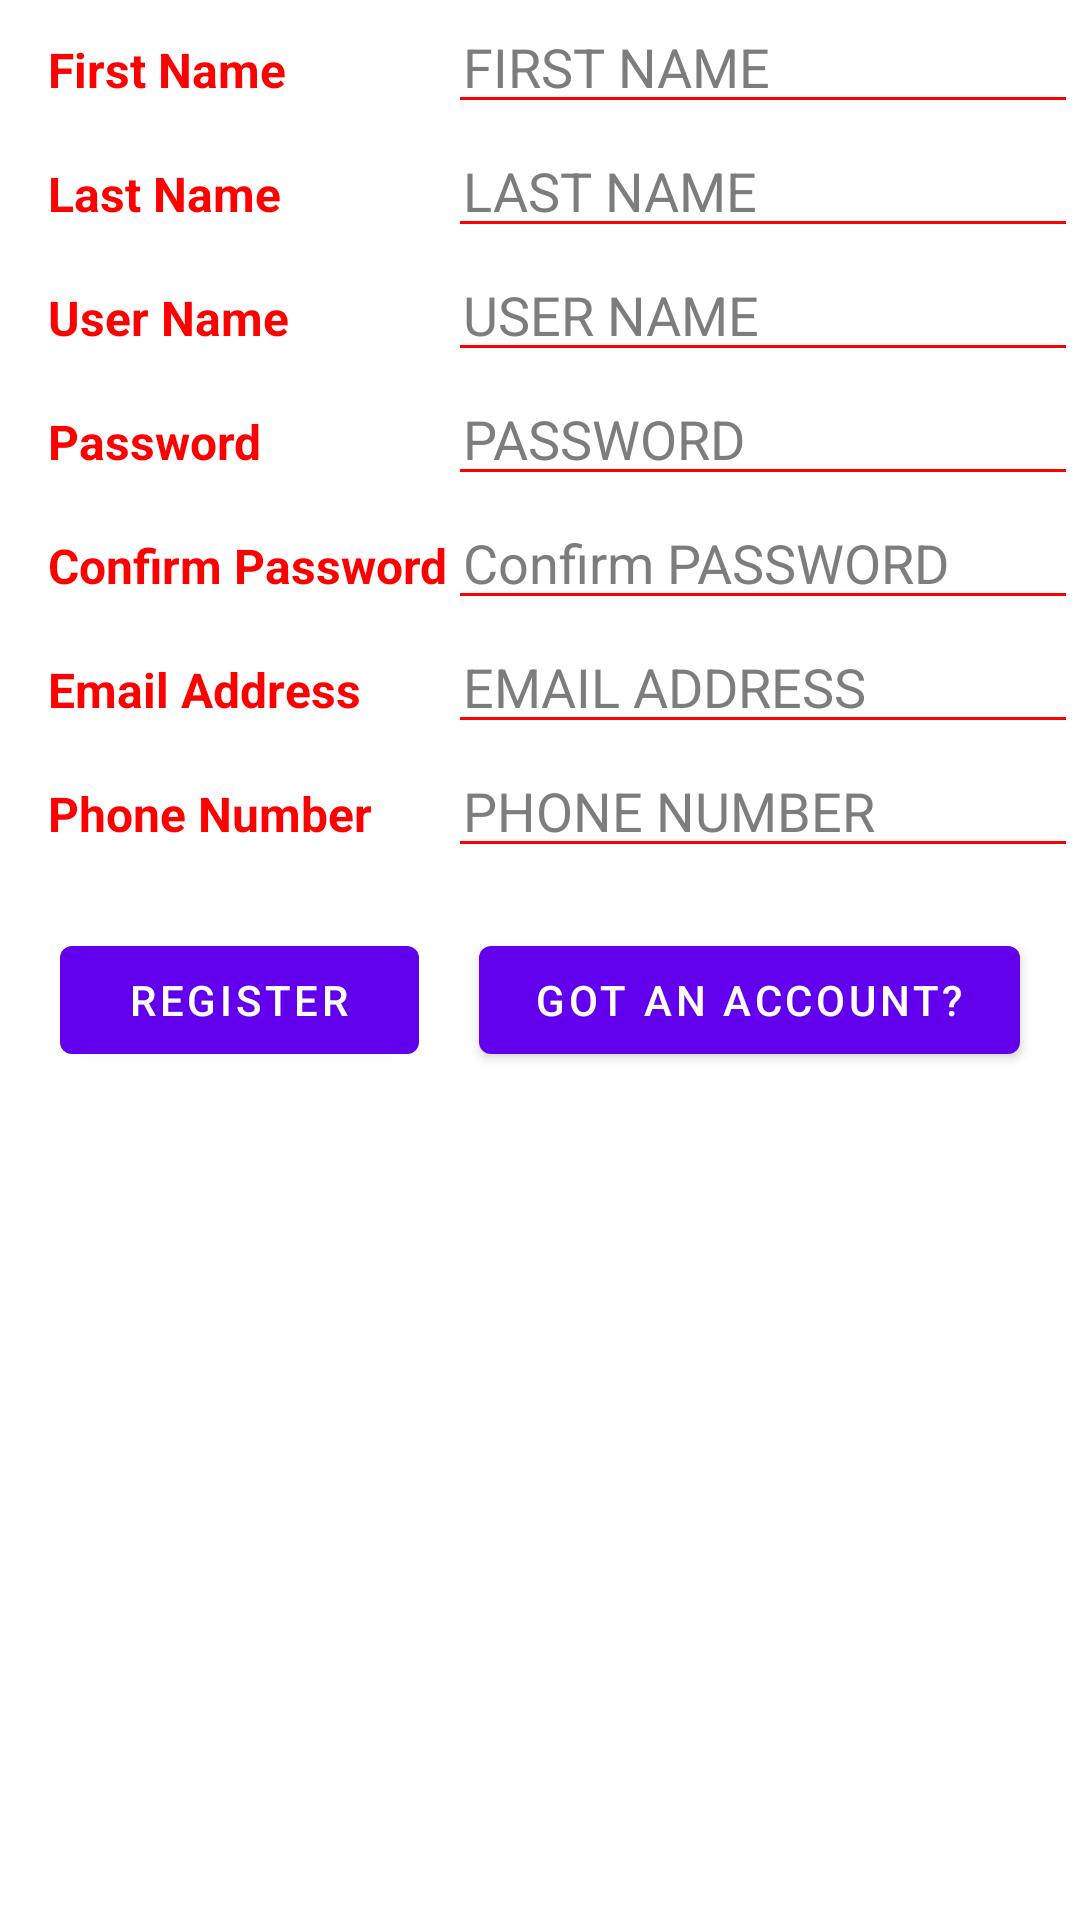

The Android layout XML behind this screen, and the referenced resources:
<!-- AndroidManifest.xml: application theme Theme.NepService -->
<!-- res/layout/fragment_register.xml -->
<?xml version="1.0" encoding="utf-8"?>
<androidx.constraintlayout.widget.ConstraintLayout xmlns:android="http://schemas.android.com/apk/res/android"
    xmlns:app="http://schemas.android.com/apk/res-auto"
    xmlns:tools="http://schemas.android.com/tools"
    android:layout_width="match_parent"
    android:layout_height="match_parent"
    android:background="#FFFFFF"
    tools:context=".RegisterFragment">


    <TableLayout
        android:layout_width="match_parent"
        android:layout_height="match_parent"
        app:layout_constraintBottom_toBottomOf="parent"
        app:layout_constraintEnd_toEndOf="parent"
        app:layout_constraintStart_toStartOf="parent"
        app:layout_constraintTop_toTopOf="parent">

        <TableRow
            android:layout_width="match_parent"
            android:layout_height="match_parent">

            <TextView
                android:id="@+id/textView5"
                android:layout_width="wrap_content"
                android:layout_height="wrap_content"
                android:paddingStart="16dp"
                android:text="@string/First_Name"
                android:textColor="#FF0000"
                android:textSize="16sp"
                android:textStyle="bold"
                tools:ignore="TextContrastCheck" />

            <EditText
                android:id="@+id/firstName"
                android:layout_width="wrap_content"
                android:layout_height="wrap_content"
                android:ems="10"
                android:hint="FIRST NAME"
                android:textColorHint="#7D7D7D"
                android:backgroundTint="#FF0000"
                android:importantForAutofill="yes"
                android:inputType="textPersonName"
                android:paddingStart="5dp"
                android:paddingRight="5dp"
                android:textColor="#000000"
                tools:ignore="TouchTargetSizeCheck,SpeakableTextPresentCheck,SpeakableTextPresentCheck" />
        </TableRow>

        <TableRow
            android:layout_width="match_parent"
            android:layout_height="match_parent">


            <TextView
                android:id="@+id/textView22"
                android:layout_width="wrap_content"
                android:layout_height="wrap_content"
                android:paddingStart="16dp"
                android:text="@string/Last_Name"
                android:textColor="#FF0000"
                android:textSize="16sp"
                android:textStyle="bold" />

            <EditText
                android:id="@+id/lastName"
                android:layout_width="wrap_content"
                android:layout_height="wrap_content"
                android:ems="10"
                android:hint="LAST NAME"
                android:backgroundTint="#FF0000"
                android:textColorHint="#7D7D7D"
                android:inputType="textPersonName"
                android:paddingStart="5dp"
                android:paddingRight="5dp"
                android:textColor="#000000"
                tools:ignore="SpeakableTextPresentCheck,TouchTargetSizeCheck,TouchTargetSizeCheck" />
        </TableRow>

        <TableRow
            android:layout_width="match_parent"
            android:layout_height="match_parent">

            <TextView
                android:id="@+id/textView16"
                android:layout_width="wrap_content"
                android:layout_height="wrap_content"
                android:paddingStart="16dp"
                android:text="User Name"
                android:textColor="#FF0000"
                android:textSize="16sp"
                android:textStyle="bold"
                tools:ignore="TextContrastCheck,TextContrastCheck" />

            <EditText
                android:id="@+id/userName"
                android:layout_width="wrap_content"
                android:layout_height="wrap_content"
                android:ems="10"
                android:backgroundTint="#FF0000"
                android:hint="USER NAME"
                android:textColorHint="#7D7D7D"
                android:inputType="textPersonName"
                android:paddingHorizontal="5dp"
                android:textColor="#000000"
                tools:ignore="TouchTargetSizeCheck,SpeakableTextPresentCheck" />

        </TableRow>

        <TableRow
            android:layout_width="match_parent"
            android:layout_height="match_parent">

            <TextView
                android:id="@+id/textView17"
                android:layout_width="wrap_content"
                android:layout_height="wrap_content"
                android:paddingStart="16dp"
                android:text="@string/Password"
                android:textColor="#FF0000"
                android:textSize="16sp"
                android:textStyle="bold" />

            <EditText
                android:id="@+id/password"
                android:layout_width="wrap_content"
                android:layout_height="wrap_content"
                android:ems="10"
                android:hint="PASSWORD"
                android:textColorHint="#7D7D7D"
                android:inputType="textPassword"
                android:backgroundTint="#FF0000"
                android:paddingHorizontal="5dp"
                android:textColor="#000000"
                tools:ignore="TouchTargetSizeCheck,SpeakableTextPresentCheck,SpeakableTextPresentCheck" />
        </TableRow>
        <TableRow
            android:layout_width="match_parent"
            android:layout_height="match_parent">

            <TextView
                android:id="@+id/Phone_NumberRestaurant"
                android:layout_width="wrap_content"
                android:layout_height="wrap_content"
                android:paddingStart="16dp"
                android:text="Confirm Password"
                android:textColor="#FF0000"
                android:textSize="16sp"
                android:textStyle="bold" />

            <EditText
                android:id="@+id/confirmPassword"
                android:layout_width="wrap_content"
                android:layout_height="wrap_content"
                android:ems="10"
                android:hint="Confirm PASSWORD"
                android:backgroundTint="#FF0000"
                android:textColorHint="#7D7D7D"
                android:inputType="textPassword"
                android:paddingHorizontal="5dp"
                android:textColor="#000000"
                tools:ignore="TouchTargetSizeCheck,SpeakableTextPresentCheck,SpeakableTextPresentCheck" />
        </TableRow>

        <TableRow
            android:layout_width="match_parent"
            android:layout_height="match_parent">

            <TextView
                android:id="@+id/textView19"
                android:layout_width="wrap_content"
                android:layout_height="wrap_content"
                android:paddingStart="16dp"
                android:text="@string/Email_Address"
                android:textColor="#FF0000"
                android:textSize="16sp"
                android:textStyle="bold" />

            <EditText
                android:id="@+id/emailAddress"
                android:layout_width="wrap_content"
                android:layout_height="wrap_content"
                android:ems="10"
                android:hint="EMAIL ADDRESS"
                android:textColorHint="#7D7D7D"
                android:inputType="textEmailAddress"
                android:backgroundTint="#FF0000"
                android:paddingHorizontal="5dp"
                android:textColor="#000000"
                tools:ignore="TouchTargetSizeCheck,TouchTargetSizeCheck,SpeakableTextPresentCheck,SpeakableTextPresentCheck" />
        </TableRow>

        <TableRow
            android:layout_width="match_parent"
            android:layout_height="match_parent">


            <TextView
                android:id="@+id/textView21"
                android:layout_width="wrap_content"
                android:layout_height="wrap_content"
                android:paddingStart="16dp"
                android:text="@string/Phone_Number"
                android:textColor="#FF0000"
                android:textSize="16sp"
                android:textStyle="bold" />

            <EditText
                android:id="@+id/phoneNumber"
                android:layout_width="wrap_content"
                android:layout_height="wrap_content"
                android:ems="10"
                android:hint="@string/PHONE_NUMBER"
                android:textColorHint="#7D7D7D"
                android:inputType="phone"
                android:backgroundTint="#FF0000"
                android:paddingHorizontal="5dp"
                android:textColor="#000000"
                tools:ignore="SpeakableTextPresentCheck,SpeakableTextPresentCheck,TouchTargetSizeCheck,TouchTargetSizeCheck" />
        </TableRow>

        <TableRow
            android:layout_width="match_parent"
            android:layout_height="match_parent"
            android:layout_gravity="center"
            android:layout_margin="10dp"
            android:layout_marginTop="50dp"
            android:gravity="center">

            <Button
                android:id="@+id/registerButton"
                android:layout_width="wrap_content"
                android:layout_height="wrap_content"
                android:layout_margin="10dp"
                android:layout_weight="1"
                android:text="Register">

            </Button>

            <Button
                android:id="@+id/gotAnAccount"
                android:layout_width="wrap_content"
                android:layout_height="wrap_content"
                android:layout_margin="10dp"
                android:layout_weight="1"
                android:text="Got an Account?">
            </Button>
        </TableRow>

        <TextView
            android:id="@+id/fillFields"
            android:layout_width="wrap_content"
            android:layout_height="wrap_content"
            android:layout_gravity="center"
            android:gravity="center"
            android:textColor="#FF0000"
            android:textSize="16sp"
            android:textStyle="bold" />


    </TableLayout>

</androidx.constraintlayout.widget.ConstraintLayout>
<!-- resources referenced by this layout -->
<resources>
  <string name="Email_Address">Email Address</string>
  <string name="First_Name">First Name</string>
  <string name="Last_Name">Last Name</string>
  <string name="PHONE_NUMBER">PHONE NUMBER</string>
  <string name="Password">Password</string>
  <string name="Phone_Number">Phone Number</string>
  <style name="Theme.NepService" parent="Theme.MaterialComponents.DayNight.DarkActionBar">
          
          <item name="colorPrimary">@color/purple_500</item>
          <item name="colorPrimaryVariant">@color/purple_700</item>
          <item name="colorOnPrimary">@color/white</item>
          
          <item name="colorSecondary">@color/teal_200</item>
          <item name="colorSecondaryVariant">@color/teal_700</item>
          <item name="colorOnSecondary">@color/black</item>
          
          <item name="android:statusBarColor" tools:targetApi="l">?attr/colorPrimaryVariant</item>
          
      </style>
  <!-- not gathered from this repository: default colours our renderer supplied (Android Studio template values) -->
  <color name="purple_500">#FF6200EE</color>
  <color name="purple_700">#FF3700B3</color>
  <color name="teal_200">#FF03DAC5</color>
  <color name="teal_700">#FF018786</color>
  <color name="black">#FF000000</color>
  <color name="white">#FFFFFFFF</color>
</resources>
